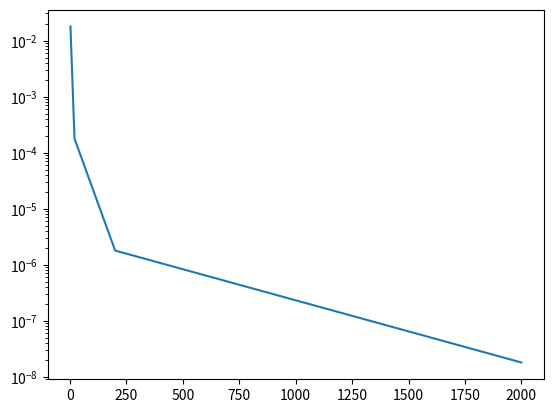

Generate this figure with matplotlib:
import numpy as np
import math
import matplotlib.pyplot as plt


def taylor_exp(x):
    """
    Funcion to compute the exponential of x using 6 terms from the Taylor
    expansion.
    :param x: float
    :return: float
    """
    res = 1 + x + 0.5 * x ** 2 + (1 / 6) * x ** 3 + (1 / 24) * x ** 4 + (1 / math.factorial(5)) * x ** 5 + (
            1 / math.factorial(6)) * x ** 6
    return res


def taylorExp(x, n):
    """
    Funcion to compute the exponential of x using n terms from the Taylor
    expansion.

    :param x: float
    :param n: integer, number of terms
    :return: float
    """
    result = 0
    for i in range(n):
        result += (x ** i) / math.factorial(i)
    return result


def gaussianQuadrature(a, b, N, f, precision="double"):
    """
    Apply the Gaussian Quadrature in a function f

    :param a: float, initial point
    :param b: float, final point
    :param N: int, number of intervals
    :param f: function to integrate
    :param precision: str, "single" or "double
    :return: float, result of integration
    """
    func_dict = {'single': np.float32, 'double': np.float64}

    I = 0
    dx = (b - a) / N

    if precision == 'single':
        a = np.float32(a)
        dx = np.float32(dx)

    for i in range(N):

        I += func_dict[precision](f(a + (i + 0.5) * dx))

    return I * dx


if __name__ == '__main__':

    # Evaluating exp(2)
    print(taylor_exp(2))

    # Comparing w/ numpy
    print(taylor_exp(2) - np.exp(2))

    # Testing more terms
    print(taylorExp(2, 10) - np.exp(2))

    # Gaussian quadrature for sin(pi/2)
    double = gaussianQuadrature(0, 0.5 * np.pi, 20, np.sin)
    print(double)

    # Gaussian quadrature single precision
    single = gaussianQuadrature(0, 0.5 * np.pi, 20, np.sin, precision="single")

    print(single - double)

    # Evaluating Integral of exp from 0 to 1 w/ different number of intervals
    results = []
    Ns = np.array([2, 20, 200, 2000])
    for N in Ns:
        results.append(gaussianQuadrature(0, 1, N, np.exp))

    # Computing error and plotting in log scale
    error = np.abs(results - (np.exp(1) - np.exp(0)))
    plt.plot(Ns, error)
    plt.yscale('logit')
    plt.show()
